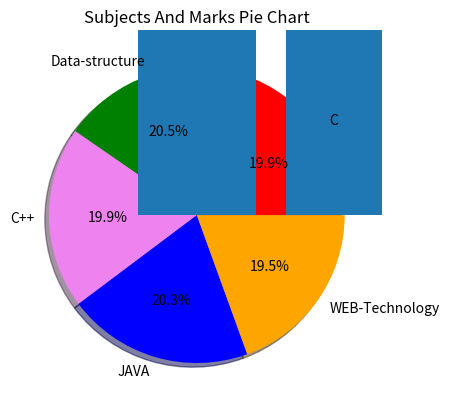

This figure's Python source:
import matplotlib.pyplot as plt

subject = ["C", "Data-structure", "C++", "JAVA", "WEB-Technology"]
marks = [96, 99, 96, 98, 94]
colors = ["red", "green", "violet", "blue", "orange"]

plt.pie(marks, labels = subject, colors = colors, autopct = "%1.1f%%", shadow = True)
plt.bar(subject, marks)
plt.title("Subjects And Marks Pie Chart")
plt.show()
